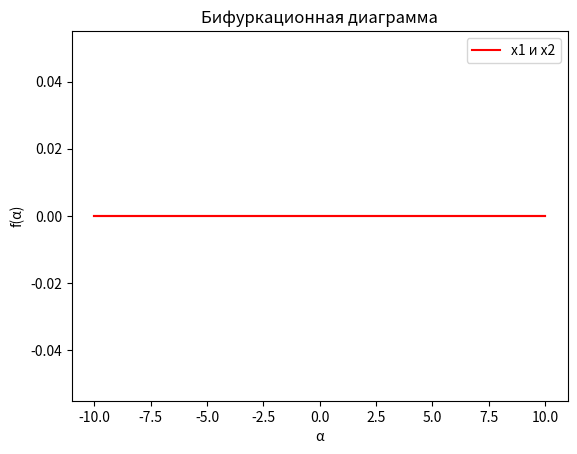
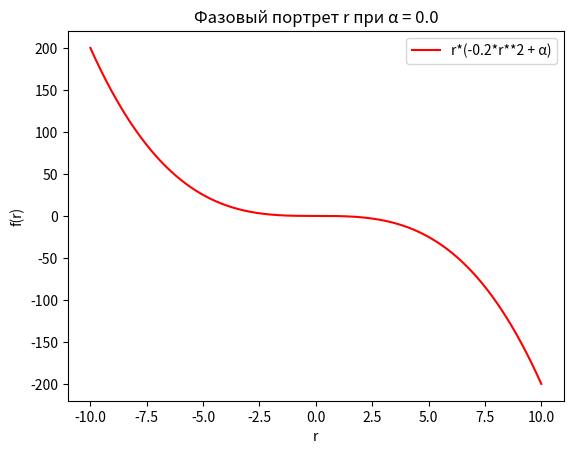
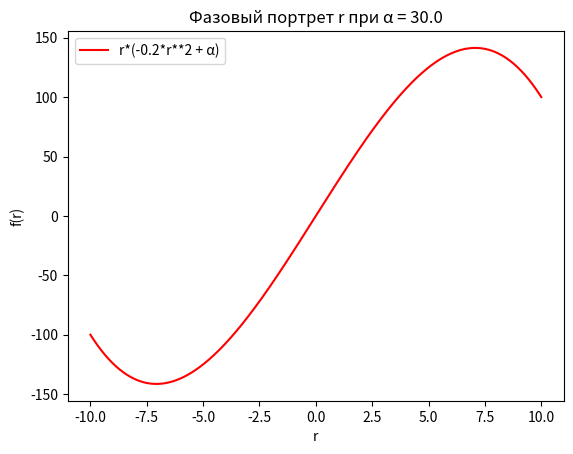
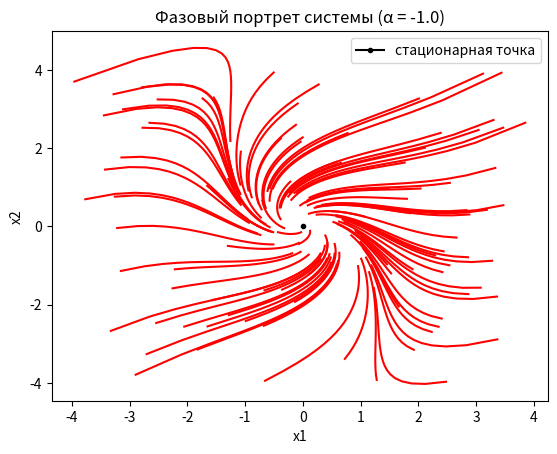
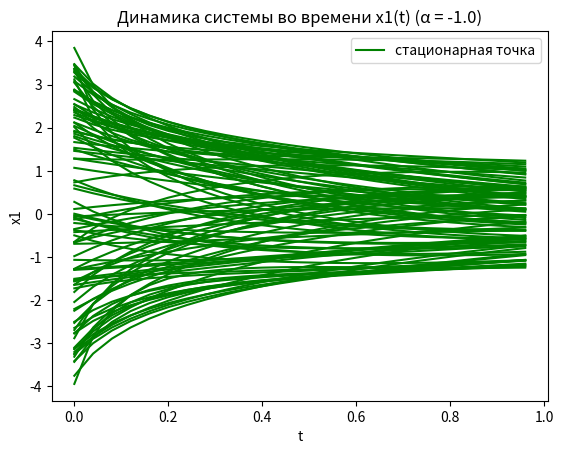
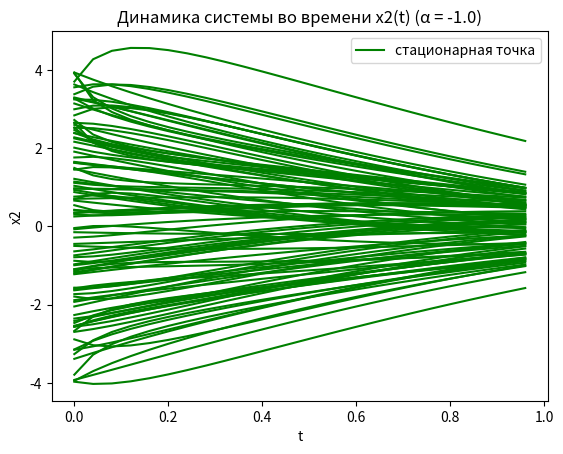
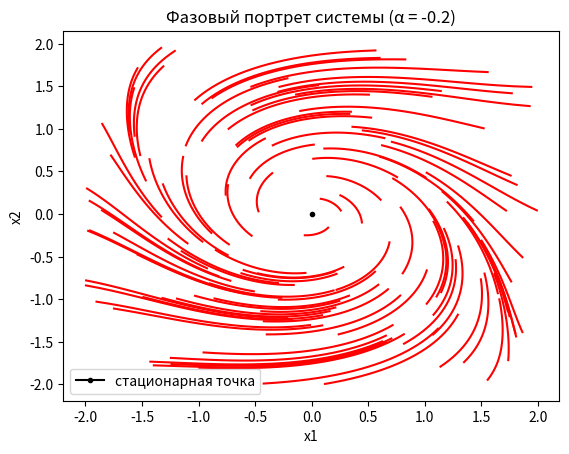
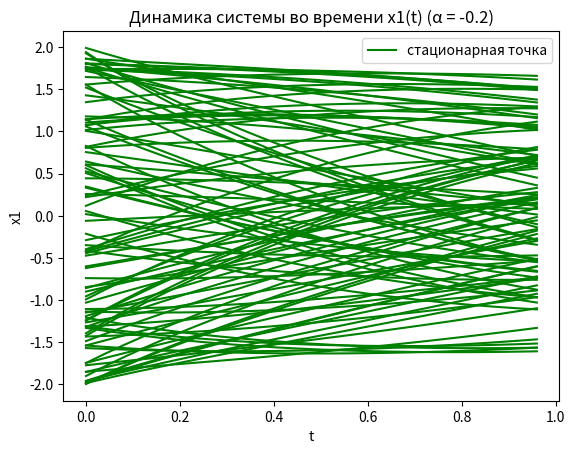
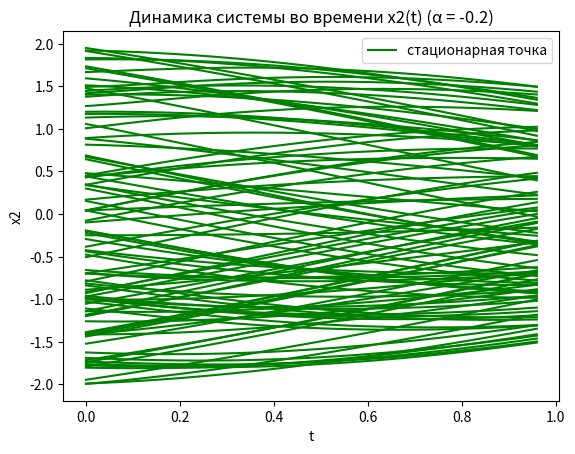
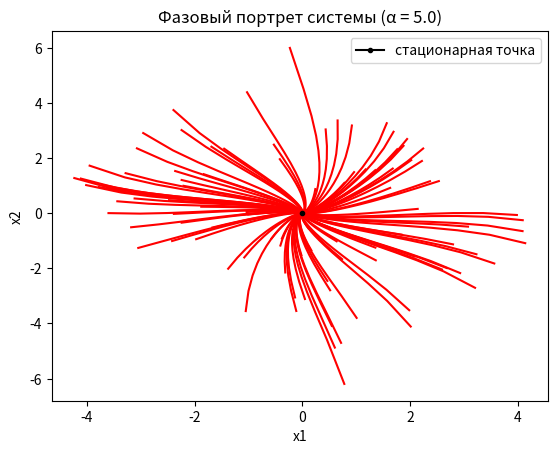
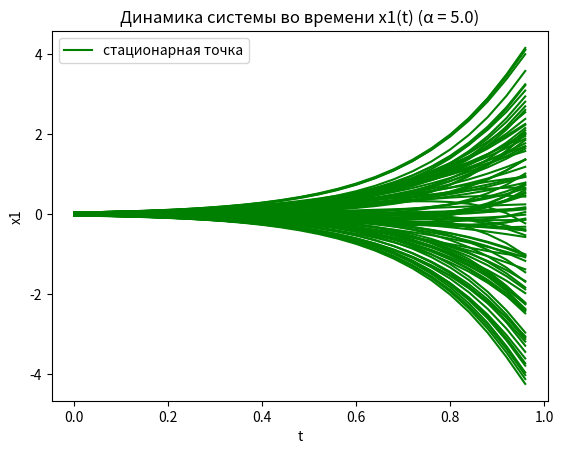
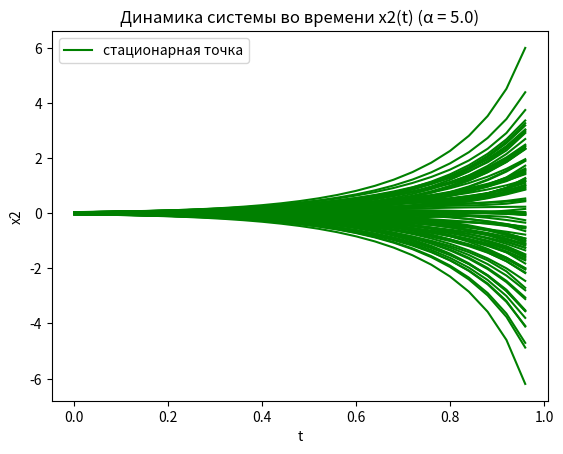

Source code (Python) for these figures, in order:
# импорт библиотек:
# sympy для переменных в уравнениях
from sympy import * 
# numpy для создания векторов(массивов)
import numpy as np 
# matplotlib.pyplot для создания и вывода графиков
import matplotlib.pyplot as plt 
# random для создания псевдослучайных чисел
import random 
# os для создания директорий, куда будут сохраняться графики
from os import *

# инициализируем delta_t, а так же количество точек, количество траекторий и количество альф
d_t, N, trj_am, alp_am = 0.04, 25, 100, 3 
# инициализируем параметры beta и gamma для метода Рунге-Кутта 2-го порядка
b21 = 1
y1, y2 = 0.5, 0.5
# инициализируем переменные x1, x2, lambda, alpha, r, phi для уравнений
var('x1, x2, lmb, alp, r, phi')
# создаём вектор t для построения графиков, инициализируем его пустым, затем задаём ему значения от 0 до N шагом delta_t
t = np.zeros(N)
for i in range(1, N):
    t[i] = t[i - 1] + d_t
# создаём вектор альф для построения графиков, инициализируем его пустым, затем задаём ему значения -1, -0.2, 5
alphas = np.zeros(alp_am)
alphas[0] = -1
alphas[1] = -0.2
alphas[2] = 5

# создаём директории для графиков
print("Создаём директории:")
for i in range(alp_am):
    try:
        mkdir('alpha = ' + str(alphas[i]))
        print("Директория alpha = " + str(alphas[i]) + " создана")
    except FileExistsError:
        print("Директория alpha = " + str(alphas[i]) + " уже существуют")
print(end='\n\n')

# инициализируем функции dx1/dt и dx2/dt для дальнейшего нахождения по ним координат стационарных точек
dx1_dt = alp * x1 - x2 - 0.2 * x1 * (np.power(x1, 2) + np.power(x2, 2))
dx2_dt = x1 + alp * x2 - 0.2 * x1 * (np.power(x1, 2) + np.power(x2, 2))
x1x2 = solve((dx1_dt, dx2_dt), (x1, x2))
# вытаскиваем координаты стационарной точки в переменные x1f, x2f
(x1f, x2f) = x1x2[0]
# выводим координаты стационарных точек
print("Неподвижная точка:\nx1 =", x1f, "\nx2 =", x2f, end='\n\n')

# находим коэффициенты матрицы A, после чего рассчитываем определитель матрицы A - lambda * E
a11 = diff(dx1_dt, x1)
a12 = diff(dx1_dt, x2)
a21 = diff(dx2_dt, x1)
a22 = diff(dx2_dt, x2)
A = solve((a11 - lmb) * (a22 - lmb) - (a21 * a12), lmb)
# выводим лямбды неподвижной точки
print("Лямбды первой неподвижной точки:\n\u03BB1 =", A[0].subs(x1, x1f).subs(x2, x2f).subs(alp, "\u03B1"))
print("\u03BB2 =", A[1].subs(x1, x1f).subs(x2, x2f).subs(alp, "\u03B1", end='\n\n'))

# инициализируем пустые вектора для x1 и x2
x1 = np.zeros(N)
x2 = np.zeros(N)

# инициализируем название и оси графика Бифуркационной диаграммы
x_1, x_2 = plot(x1f, x2f, show=False)
f, bifdiag = plt.subplots()
bifdiag.set_title("Бифуркационная диаграмма")
bifdiag.set_xlabel("\u03B1")
bifdiag.set_ylabel("f(\u03B1)")
x, y = x_1.get_points()
bifdiag.plot(x, y, color='r')
x, y = x_2.get_points()
bifdiag.plot(x, y, color='r')
bifdiag.legend(["x1 и x2"])

# сохраняем график в формате .png и закрываем его для дальнейшего использования    
f.savefig('bifdiag.png')
plt.close(f)

# переходим в полярные координаты
# инициализируем функции dr/dt и dph/dt
dr_dt = r * (alp - 0.2 * (np.power(r, 2)))
dph_dt = 1
rs = solve(dr_dt, r, rational=True)

for i in range(2):
    # инициализируем название и оси Фазового портрета для r при двух различных альфах
    rarr = np.zeros(2)
    rarr[0] = 0
    rarr[1] = 30
    r_s, = plot(dr_dt.subs(alp, rarr[i]), show=False)
    f, rphase1 = plt.subplots()
    title = 'Фазовый портрет r при \u03B1 = ' + str(rarr[i])
    rphase1.set_title(title)
    rphase1.set_xlabel("r")
    rphase1.set_ylabel("f(r)")
    x, y = r_s.get_points()
    rphase1.plot(x, y, color='r')
    rphase1.legend([dr_dt.subs(alp, "\u03B1")])

    # сохраняем график в формате .png и закрываем его для дальнейшего использования 
    path = 'rphase' + str(i + 1) + '.png'
    f.savefig(path)
    plt.close(f)

# решаем
for k in range(alp_am):
    # инициализируем названия 3 графиков и их осей: Фазовый портрет системы, Динамика системы во времени x1(t), Динамика системы во времени x2(t)
    f, phases = plt.subplots()
    phases.set_title('Фазовый портрет системы (\u03B1 = ' + str(alphas[k]) + ')')
    phases.set_xlabel('x1')
    phases.set_ylabel('x2')
    
    f1, x1dyn = plt.subplots()
    x1dyn.set_title('Динамика системы во времени x1(t) (\u03B1 = ' + str(alphas[k]) + ')')
    x1dyn.set_xlabel('t')
    x1dyn.set_ylabel('x1')

    f2, x2dyn = plt.subplots()
    x2dyn.set_title('Динамика системы во времени x2(t) (\u03B1 = ' + str(alphas[k]) + ')')
    x2dyn.set_xlabel('t')
    x2dyn.set_ylabel('x2')

    for j in range(trj_am):
        # задаём diffы для создания случайных начальных координат
        if k == 0:
            diff = 4
        if k == 1:
            diff = 2
        if k == 2:
            diff = 0.04
        # задаём начальные x1 и x2 случайными значениями (+- diff от координат стационарной точки)
        x1[0] = random.uniform(x1f - diff, x1f + diff)
        x2[0] = random.uniform(x2f - diff, x2f + diff)
        for i in range(1, N):
            # расчитываем x1 и x2 методом Рунге-Кутта 2-го порядка
            k1f1 = alphas[k] * x1[i - 1] - x2[i - 1] - 0.2 * x1[i - 1] * (np.power(x1[i - 1], 2) + np.power(x2[i - 1], 2))
            k2f1 = alphas[k] * x1[i - 1] + b21 * d_t * k1f1 - x2[i - 1] + b21 * d_t * k1f1 - 0.2 * x1[i - 1] + b21 * d_t * k1f1\
                * (np.power(x1[i - 1] + b21 * d_t * k1f1, 2) + np.power(x2[i - 1] + b21 * d_t * k1f1, 2))
            k1f2 = x1[i - 1] + alphas[k] * x2[i - 1] - 0.2 * x1[i - 1] * (np.power(x1[i - 1], 2) + np.power(x2[i - 1], 2))
            k2f2 = x1[i - 1] + b21 * d_t * k1f2 + alphas[k] * x2[i - 1] + b21 * d_t * k1f2 - 0.2 * x1[i - 1] + b21 * d_t * k1f2\
                * (np.power(x1[i - 1] + b21 * d_t * k1f2, 2) + np.power(x2[i - 1] + b21 * d_t * k1f2, 2))
            x1[i] = x1[i - 1] + d_t * y1 * k1f1 + d_t * y2 * k2f1
            x2[i] = x2[i - 1] + d_t * y1 * k1f2 + d_t * y2 * k2f2
        # добавляем траектории в свои графики
        phases.plot(x1, x2, color='r')
        x1dyn.plot(t, x1, color='g')
        x2dyn.plot(t, x2, color='g')

    # добавляем стационарные точки, сохраняем графики в формате .png и закрываем их для дальнейшего использования 
    x1dyn.legend(["стационарная точка"]) 
    x2dyn.legend(["стационарная точка"]) 
    dot1, = phases.plot(x1f, x2f, color='k', marker='.')
    phases.legend([dot1], ["стационарная точка"])  

    f.savefig('alpha = ' + str(alphas[k]) + '/phases.png')
    plt.close(f)
    f1.savefig('alpha = ' + str(alphas[k]) + '/x1dyn.png')
    plt.close(f1)
    f2.savefig('alpha = ' + str(alphas[k]) + '/x2dyn.png')
    plt.close(f2)
